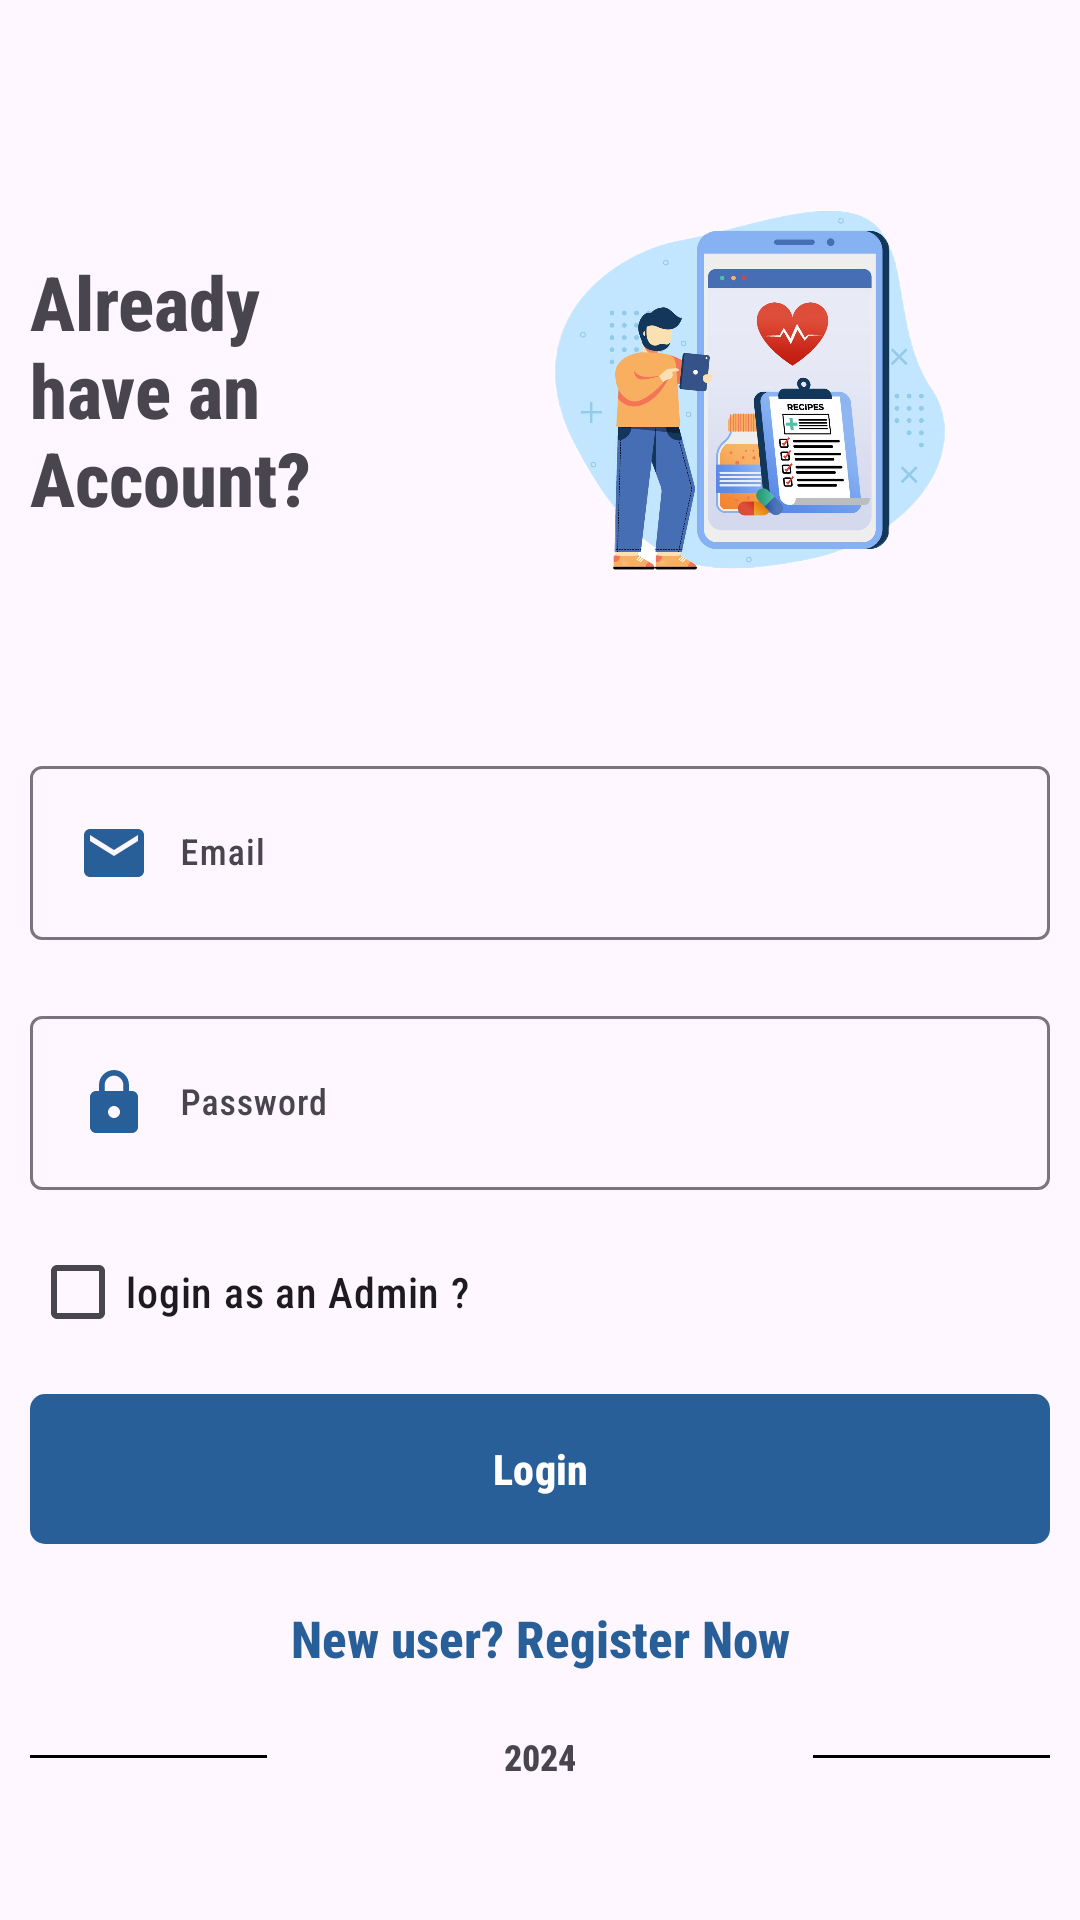

Reconstruct the res/layout file that produces this screen, plus the resources it refers to.
<!-- AndroidManifest.xml: application theme Theme.GraduationProject -->
<!-- res/layout/activity_main.xml -->
<?xml version="1.0" encoding="utf-8"?>
<RelativeLayout xmlns:android="http://schemas.android.com/apk/res/android"
    xmlns:tools="http://schemas.android.com/tools"
    android:layout_width="match_parent"
    android:layout_height="match_parent"
    tools:context=".MainActivity">

    <ProgressBar
        android:id="@+id/progressMain"
        android:layout_width="wrap_content"
        android:layout_height="wrap_content"
        android:layout_centerInParent="true"
        android:visibility="gone"
        />

    <ScrollView
        android:layout_width="match_parent"
        android:layout_height="wrap_content"
        android:layout_alignParentTop="true"
        android:layout_alignParentStart="true"
        android:layout_centerInParent="true"
        android:paddingTop="20dp"
        tools:ignore="MissingConstraints,UselessParent">
        <LinearLayout
            android:layout_width="match_parent"
            android:layout_height="wrap_content"
            android:orientation="vertical"
            android:padding="10dp"
            >

            <RelativeLayout
                android:layout_width="match_parent"
                android:layout_height="wrap_content">
                <TextView
                    android:layout_centerVertical="true"
                    android:layout_alignParentStart="true"
                    style="@style/viewParent.headerText.NoMode"
                    android:fontFamily="sans-serif-condensed-medium"
                    android:text="@string/already_nhave_an_naccount"/>

                <ImageView
                    android:layout_width="200dp"
                    android:layout_height="200dp"
                    android:layout_alignParentTop="true"
                    android:layout_alignParentEnd="true"
                    android:importantForAccessibility="no"
                    android:src="@drawable/bg101"
                    tools:ignore="ImageContrastCheck" />
            </RelativeLayout>


            <com.google.android.material.textfield.TextInputLayout
                android:id="@+id/textInputEmail"
                style="@style/parent"
                android:layout_marginTop="@dimen/loginViewsMargin">

                <EditText
                    android:id="@+id/UserEmailMain"
                    style="@style/modifiedEditText"
                    android:hint="@string/login_email_hint"
                    android:drawableStart="@drawable/baseline_email_24"
                    android:drawablePadding="10dp"
                    android:importantForAutofill="no"
                    android:inputType="textEmailAddress"
                    android:maxLines="1"
                    android:fontFamily="sans-serif-condensed-medium"
                    android:textColorHint="#546E7A"
                    tools:ignore="TextContrastCheck" />
            </com.google.android.material.textfield.TextInputLayout>

            <com.google.android.material.textfield.TextInputLayout
                android:id="@+id/textInputPassword"
                style="@style/parent"
                android:layout_marginTop="@dimen/loginViewsMargin">

                <EditText
                    android:id="@+id/UserPasswordMain"
                    style="@style/modifiedEditText"
                    android:hint="@string/login_password_hint"
                    android:importantForAutofill="no"
                    android:drawableStart="@drawable/baseline_lock_24"
                    android:drawablePadding="10dp"
                    android:inputType="textPassword"
                    android:maxLines="1"
                    android:fontFamily="sans-serif-condensed-medium"
                    android:textColorHint="#546E7A"
                    tools:ignore="TextContrastCheck" />
            </com.google.android.material.textfield.TextInputLayout>

            <TextView
                android:id="@+id/errorMsg"
                android:layout_width="match_parent"
                android:layout_height="wrap_content"
                android:fontFamily="sans-serif-condensed-medium"
                android:text="@string/app_name"
                android:layout_marginTop="10dp"
                android:gravity="center"
                android:visibility="gone"
                />

            <CheckBox
                android:id="@+id/checkMain"
                android:layout_width="wrap_content"
                android:layout_height="wrap_content"
                android:layout_marginTop="10dp"
                android:text="@string/login_as_a_doctor"
                android:fontFamily="sans-serif-condensed-medium"
                />

            <Button
                android:id="@+id/loginMain"
                android:layout_width="match_parent"
                android:layout_height="50dp"
                style="@style/loginButton"
                android:text="@string/login"
                android:fontFamily="sans-serif-condensed-medium"
                android:layout_gravity="center_horizontal"
                android:layout_marginTop="10dp"
                />


            <TextView
                android:id="@+id/registerBTN"
                style="@style/parent"
                android:layout_marginTop="@dimen/loginViewsMargin"
                android:text="@string/new_user_register_now"
                android:textAlignment="center"
                android:textColor="#295F98"
                android:textSize="17sp"
                android:fontFamily="sans-serif-condensed-medium"
                android:textStyle="bold" />


            <LinearLayout
                android:layout_width="match_parent"
                android:layout_height="wrap_content"
                android:weightSum="12"
                android:gravity="center"
                android:layout_marginTop="20dp">

                <View
                    android:layout_width="0dp"
                    android:layout_height="1dp"
                    android:background="@color/black"
                    android:layout_weight="3"/>

                <TextView
                    style="@style/viewParent.headerText.NoMode"
                    android:layout_width="wrap_content"
                    android:layout_height="wrap_content"
                    android:text="@string/_2024"
                    android:layout_weight="6"
                    android:fontFamily="sans-serif-condensed-medium"
                    android:textSize="12sp"
                    android:textAlignment="center"/>

                <View
                    android:layout_width="0dp"
                    android:layout_height="1dp"
                    android:background="@color/black"
                    android:layout_weight="3"/>

            </LinearLayout>



        </LinearLayout>
    </ScrollView>


</RelativeLayout>
<!-- resources referenced by this layout -->
<resources>
  <color name="black">#FF000000</color>
  <dimen name="loginViewsMargin">20dp</dimen>
  <!-- drawable baseline_email_24 (drawable) -->
  <vector android:height="24dp" android:tint="#295F98"
      android:viewportHeight="24" android:viewportWidth="24"
      android:width="24dp" xmlns:android="http://schemas.android.com/apk/res/android">
      <path android:fillColor="@android:color/white" android:pathData="M20,4L4,4c-1.1,0 -1.99,0.9 -1.99,2L2,18c0,1.1 0.9,2 2,2h16c1.1,0 2,-0.9 2,-2L22,6c0,-1.1 -0.9,-2 -2,-2zM20,8l-8,5 -8,-5L4,6l8,5 8,-5v2z"/>
  </vector>
  <!-- drawable baseline_lock_24 (drawable) -->
  <vector android:height="24dp" android:tint="#295F98"
      android:viewportHeight="24" android:viewportWidth="24"
      android:width="24dp" xmlns:android="http://schemas.android.com/apk/res/android">
      <path android:fillColor="@android:color/white" android:pathData="M18,8h-1L17,6c0,-2.76 -2.24,-5 -5,-5S7,3.24 7,6v2L6,8c-1.1,0 -2,0.9 -2,2v10c0,1.1 0.9,2 2,2h12c1.1,0 2,-0.9 2,-2L20,10c0,-1.1 -0.9,-2 -2,-2zM12,17c-1.1,0 -2,-0.9 -2,-2s0.9,-2 2,-2 2,0.9 2,2 -0.9,2 -2,2zM15.1,8L8.9,8L8.9,6c0,-1.71 1.39,-3.1 3.1,-3.1 1.71,0 3.1,1.39 3.1,3.1v2z"/>
  </vector>
  <!-- drawable bg101: png bitmap (drawable, 550490 bytes) -->
  <string name="_2024">2024</string>
  <string name="already_nhave_an_naccount">Already \nhave an \nAccount?</string>
  <string name="app_name">Graduation Project</string>
  <string name="login">Login</string>
  <string name="login_as_a_doctor">login as an Admin ?</string>
  <string name="login_email_hint">Email</string>
  <string name="login_password_hint">Password</string>
  <string name="new_user_register_now">New user? Register Now</string>
  <style name="loginButton" parent="viewParent">
          <item name="android:background">@drawable/button_background_blue</item>
  
          <item name="android:textStyle">bold</item>
      </style>
  <style name="modifiedEditText" parent="parent">
          <item name="android:textSize">@dimen/newsMoreTextSize</item>
  
      </style>
  <style name="parent">
          <item name="android:layout_width">match_parent</item>
          <item name="android:layout_height">wrap_content</item>
      </style>
  <style name="viewParent.headerText.NoMode">
  
      </style>
  <style name="Theme.GraduationProject" parent="Base.Theme.GraduationProject" />
  <style name="viewParent">
          <item name="android:layout_width">wrap_content</item>
          <item name="android:layout_height">wrap_content</item>
      </style>
  <!-- drawable button_background_blue (drawable) -->
  <?xml version="1.0" encoding="utf-8"?>
  <shape xmlns:android="http://schemas.android.com/apk/res/android" android:shape="rectangle" >
      <corners
          android:radius="5dp" />
  
      <padding
          android:left="0dp"
          android:top="0dp"
          android:right="0dp"
          android:bottom="0dp" />
  
  </shape>
  <dimen name="newsMoreTextSize">12sp</dimen>
  <style name="Base.Theme.GraduationProject" parent="Theme.Material3.DayNight">
          
          <item name="colorPrimary">@color/colorPrimaryL</item>
          <item name="colorPrimaryDark">@color/colorPrimaryDarkL</item>
          <item name="colorAccent">@color/colorAccentL</item>
          
      </style>
  <color name="colorPrimaryL">#295F98</color>
  <color name="colorPrimaryDarkL">#295F98</color>
  <color name="colorAccentL">#535C91</color>
</resources>
